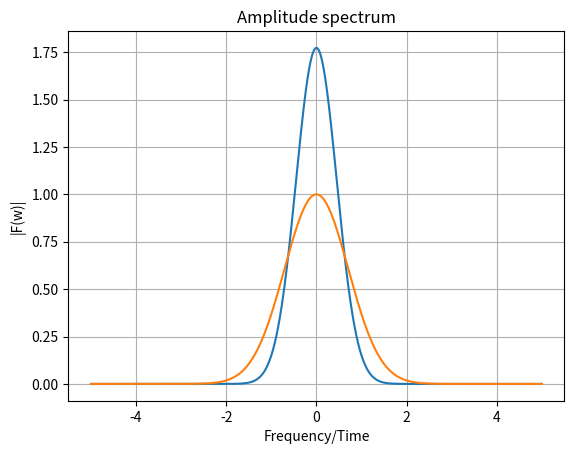

This figure's Python source:
# This script performs the discrete fourier tranform for the Simple Gaussian function 
import numpy as np
import matplotlib.pyplot as plt

def euler(t,w):
    """cos(x)+isin(x) in eulers form
    input: time,frequency
    """
    return np.exp(-1j * w * t)

def gauss(t):
    """Simple Gaussian
    input: time
    """
    return np.exp(-t**2)

def X_k(N, k, T):
    t = np.linspace(-5, 5, N)         # time samples
    w = 2 * np.pi * k / T # frequency
    X = gauss(t) * euler(t,w) 
    return np.sum(X) * (t[1]-t[0])      # scale by Δt

def generate(N, K, T):
    k = np.linspace(-5, 5, K)
    F = np.array([X_k(N, ki, T) for ki in k])  # compute each frequency
    
    plt.plot(k, np.abs(F))
    plt.plot(k,np.exp(-k**2))
    
    plt.title("Amplitude spectrum")
    plt.xlabel("Frequency/Time")
    plt.ylabel("|F(w)|")
    plt.grid()
    plt.show()

generate(1000, 1000, 2)
